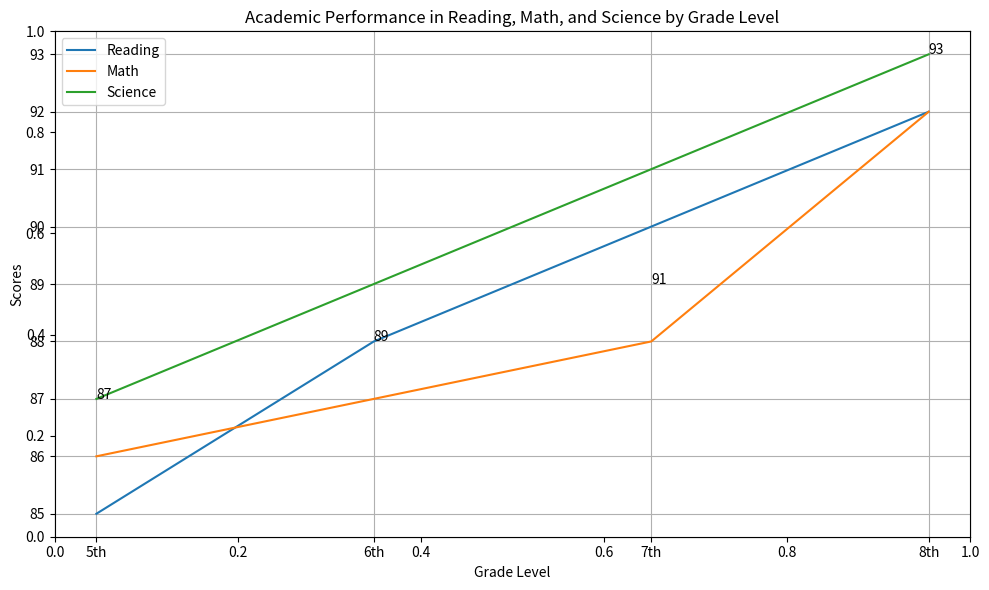

Generate this figure with matplotlib: (Note: this script raises an exception after producing the figure.)

import matplotlib.pyplot as plt
import numpy as np

fig = plt.figure(figsize=(10,6))
plt.title("Academic Performance in Reading, Math, and Science by Grade Level")
ax = fig.add_subplot()

grade_level = ["5th", "6th", "7th", "8th"]
reading_score = [85, 88, 90, 92]
math_score = [86, 87, 88, 92]
science_score = [87, 89, 91, 93]

plt.plot(grade_level, reading_score, label="Reading")
plt.plot(grade_level, math_score, label="Math")
plt.plot(grade_level, science_score, label="Science")

plt.xticks(grade_level)
plt.xlabel("Grade Level")
plt.ylabel("Scores")

for a, b, c, d in zip(grade_level, reading_score, math_score, science_score):
    plt.annotate(d, xy=(a, c+1), xytext=(a, c+1))

plt.legend(loc="best")
plt.grid()
plt.tight_layout()
plt.savefig("line chart/png/243.png")
plt.clf()
